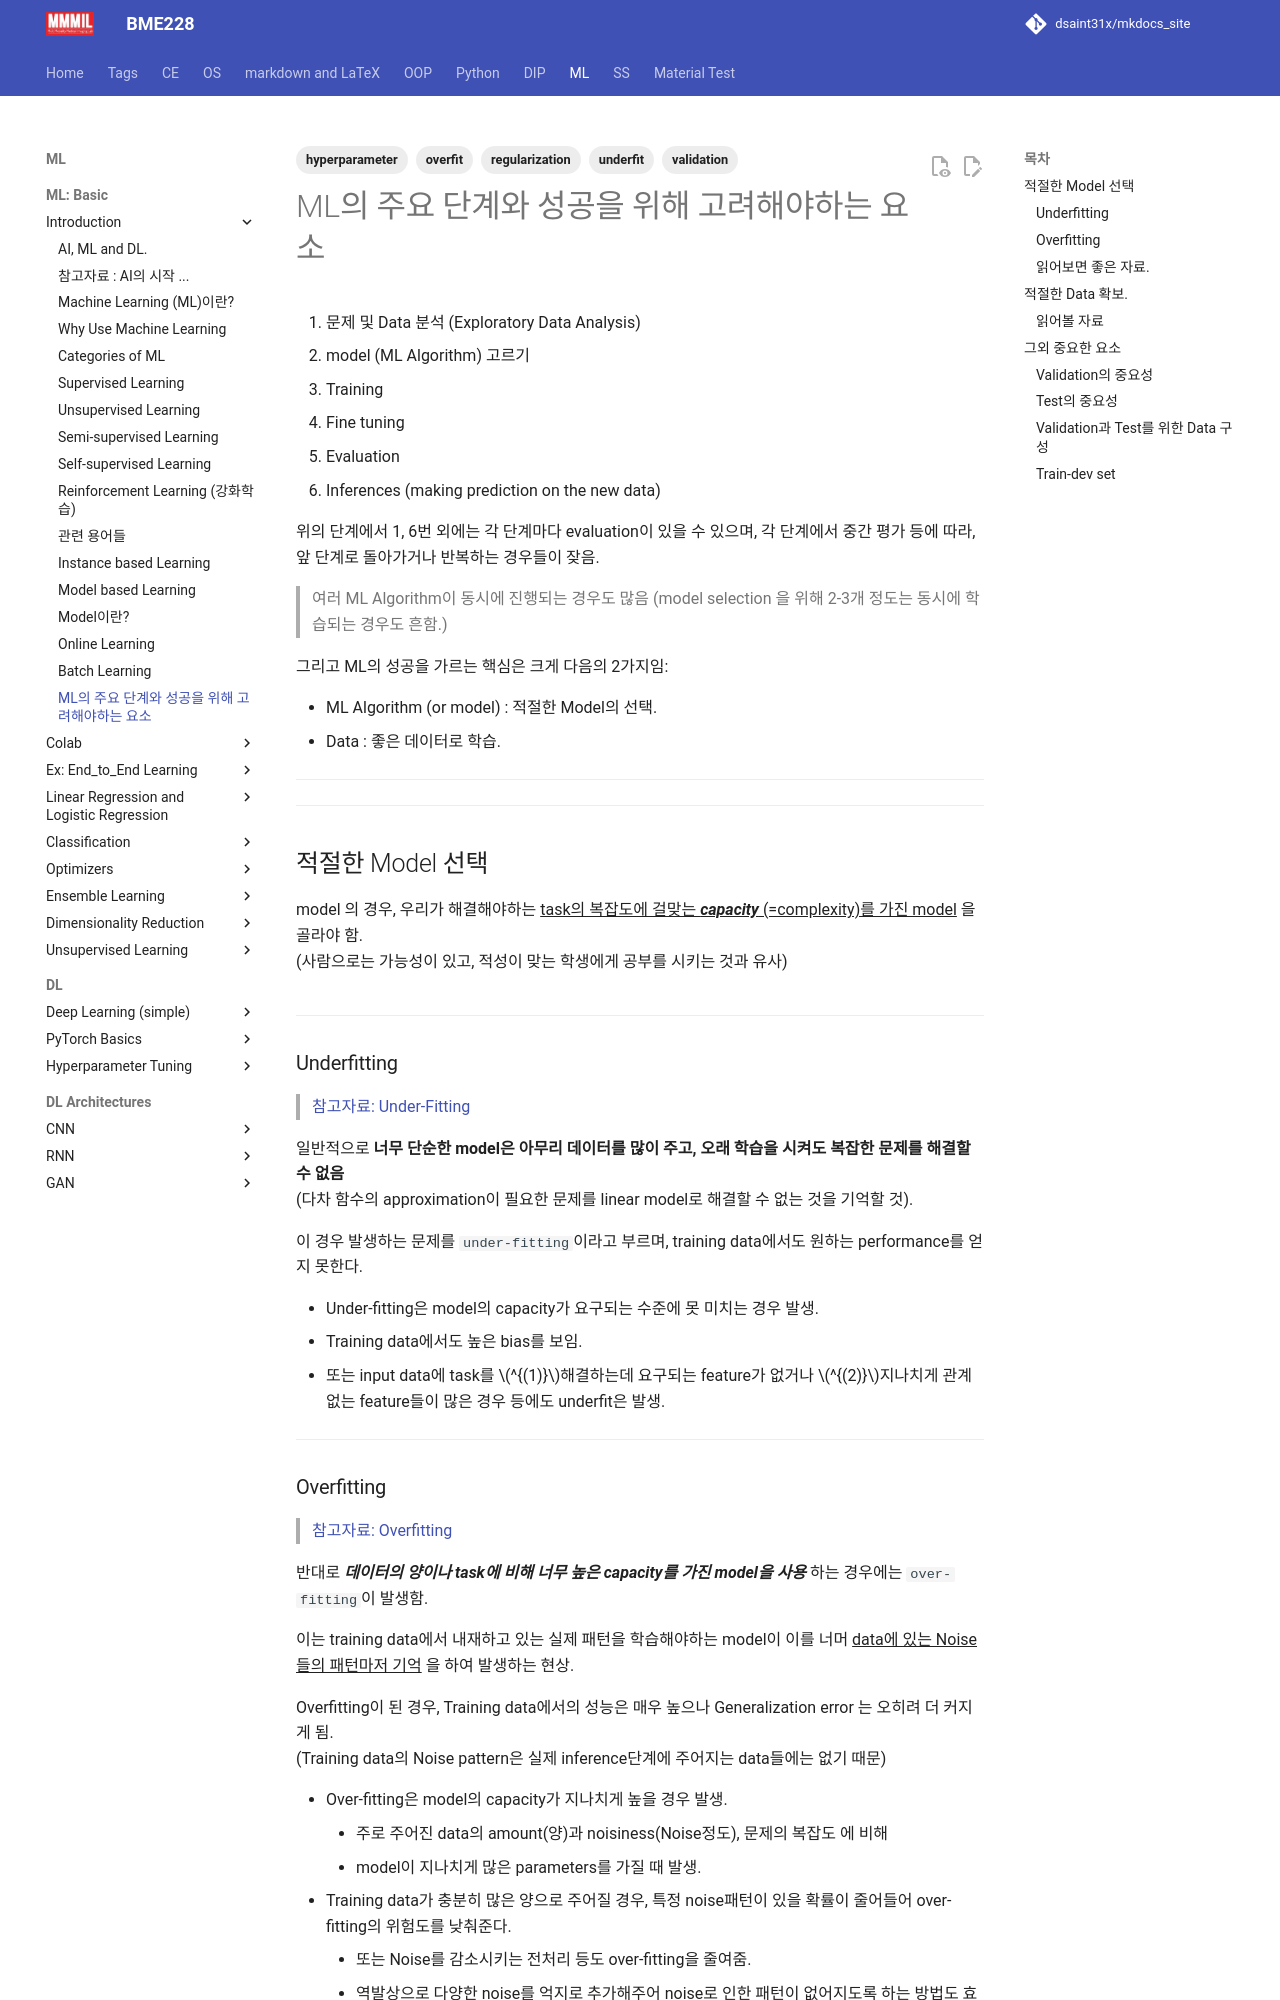

repository: dsaint31x/mkdocs_site · page: ML/ch00/ch00_50/index.html · generator: mkdocs

---
tags: [validation, overfit, underfit, regularization, hyperparameter]
---

# ML의 주요 단계와 성공을 위해 고려해야하는 요소

1. 문제 및 Data 분석 (Exploratory Data Analysis)
2. model (ML Algorithm) 고르기
3. Training
4. Fine tuning
5. Evaluation
6. Inferences (making prediction on the new data)

위의 단계에서 1, 6번 외에는 각 단계마다 evaluation이 있을 수 있으며, 각 단계에서 중간 평가 등에 따라, 앞 단계로 돌아가거나 반복하는 경우들이 잦음.

> 여러 ML Algorithm이 동시에 진행되는 경우도 많음 (model selection 을 위해 2-3개 정도는 동시에 학습되는 경우도 흔함.)

그리고 ML의 성공을 가르는 핵심은 크게 다음의 2가지임:

* ML Algorithm (or model) : 적절한 Model의 선택.
* Data : 좋은 데이터로 학습.

---

---

## 적절한 Model 선택

model 의 경우, 우리가 해결해야하는 ^^task의 복잡도에 걸맞는 ***capacity*** (=complexity)를 가진 model^^ 을 골라야 함.  
(사람으로는 가능성이 있고, 적성이 맞는 학생에게 공부를 시키는 것과 유사)

![](../img/ch00/overfitting_underfitting.jpeg){style="display: block; margin: 0 auto; width:300px"}

---

### Underfitting

> [참고자료: Under-Fitting](https://dsaint31.tistory.com/610)

일반적으로 **너무 단순한 model은 아무리 데이터를 많이 주고, 오래 학습을 시켜도 복잡한 문제를 해결할 수 없음**  
(다차 함수의 approximation이 필요한 문제를 linear model로 해결할 수 없는 것을 기억할 것).

이 경우 발생하는 문제를 `under-fitting`이라고 부르며, training data에서도 원하는 performance를 얻지 못한다.

* Under-fitting은 model의 capacity가 요구되는 수준에 못 미치는 경우 발생. 
* Training data에서도 높은 bias를 보임.
* 또는 input data에 task를 $^{(1)}$해결하는데 요구되는 feature가 없거나 $^{(2)}$지나치게 관계없는 feature들이 많은 경우 등에도 underfit은 발생.


---
